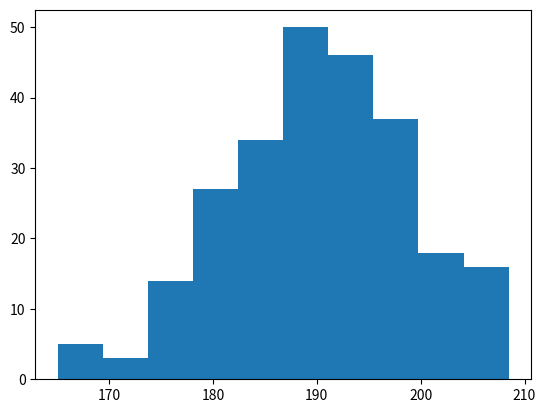

The script that saved this image:
import matplotlib.pyplot as plt
import numpy as np

h1 = np.random.normal(190, 10, 250) # only 3 argument

plt.hist(h1, histtype='stepfilled')
plt.show()


